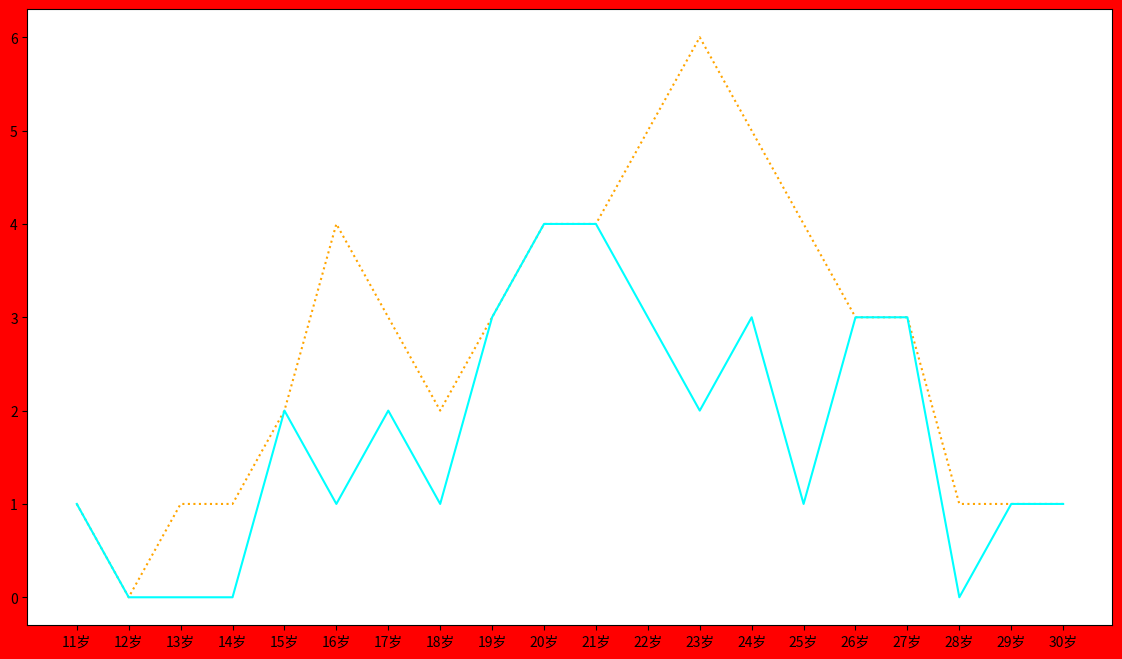

The script that saved this image: (Note: this script raises an exception after producing the figure.)
# coding: utf-8
'''
同一张图形中绘制两条折线, 并为每条线添加标注
'''
from matplotlib import font_manager
import matplotlib.pyplot as plt

my_font = font_manager.FontProperties(
    fname='/usr/share/fonts/wenquanyi/wqy-microhei/wqy-microhei.ttc')

y1 = [1, 0, 1, 1, 2, 4, 3, 2, 3, 4, 4, 5, 6, 5, 4, 3, 3, 1, 1, 1]
y2 = [1, 0, 0, 0, 2, 1, 2, 1, 3, 4, 4, 3, 2, 3, 1, 3, 3, 0, 1, 1]
x = range(11, 31)

# 设置画布大小和背景色
plt.figure(figsize=(14, 8), facecolor="red")

plt.plot(x, y1, label='自己', color='orange', linestyle=':')
plt.plot(x, y2, label='同桌', color='cyan')

plt.xticks(x, ["{}岁".format(i) for i in x], FontProperties=my_font)
plt.xlabel("年龄", FontProperties=my_font)
plt.ylabel("女朋友个数", FontProperties=my_font)
plt.title('从11岁到30岁每年交女朋有的数量', FontProperties=my_font)

# 绘制网格
plt.grid(alpha=0.2)

# 添加图例, 显示每条折线的label, 并设置中文字体
plt.legend(prop=my_font, loc='upper right')

plt.show()
